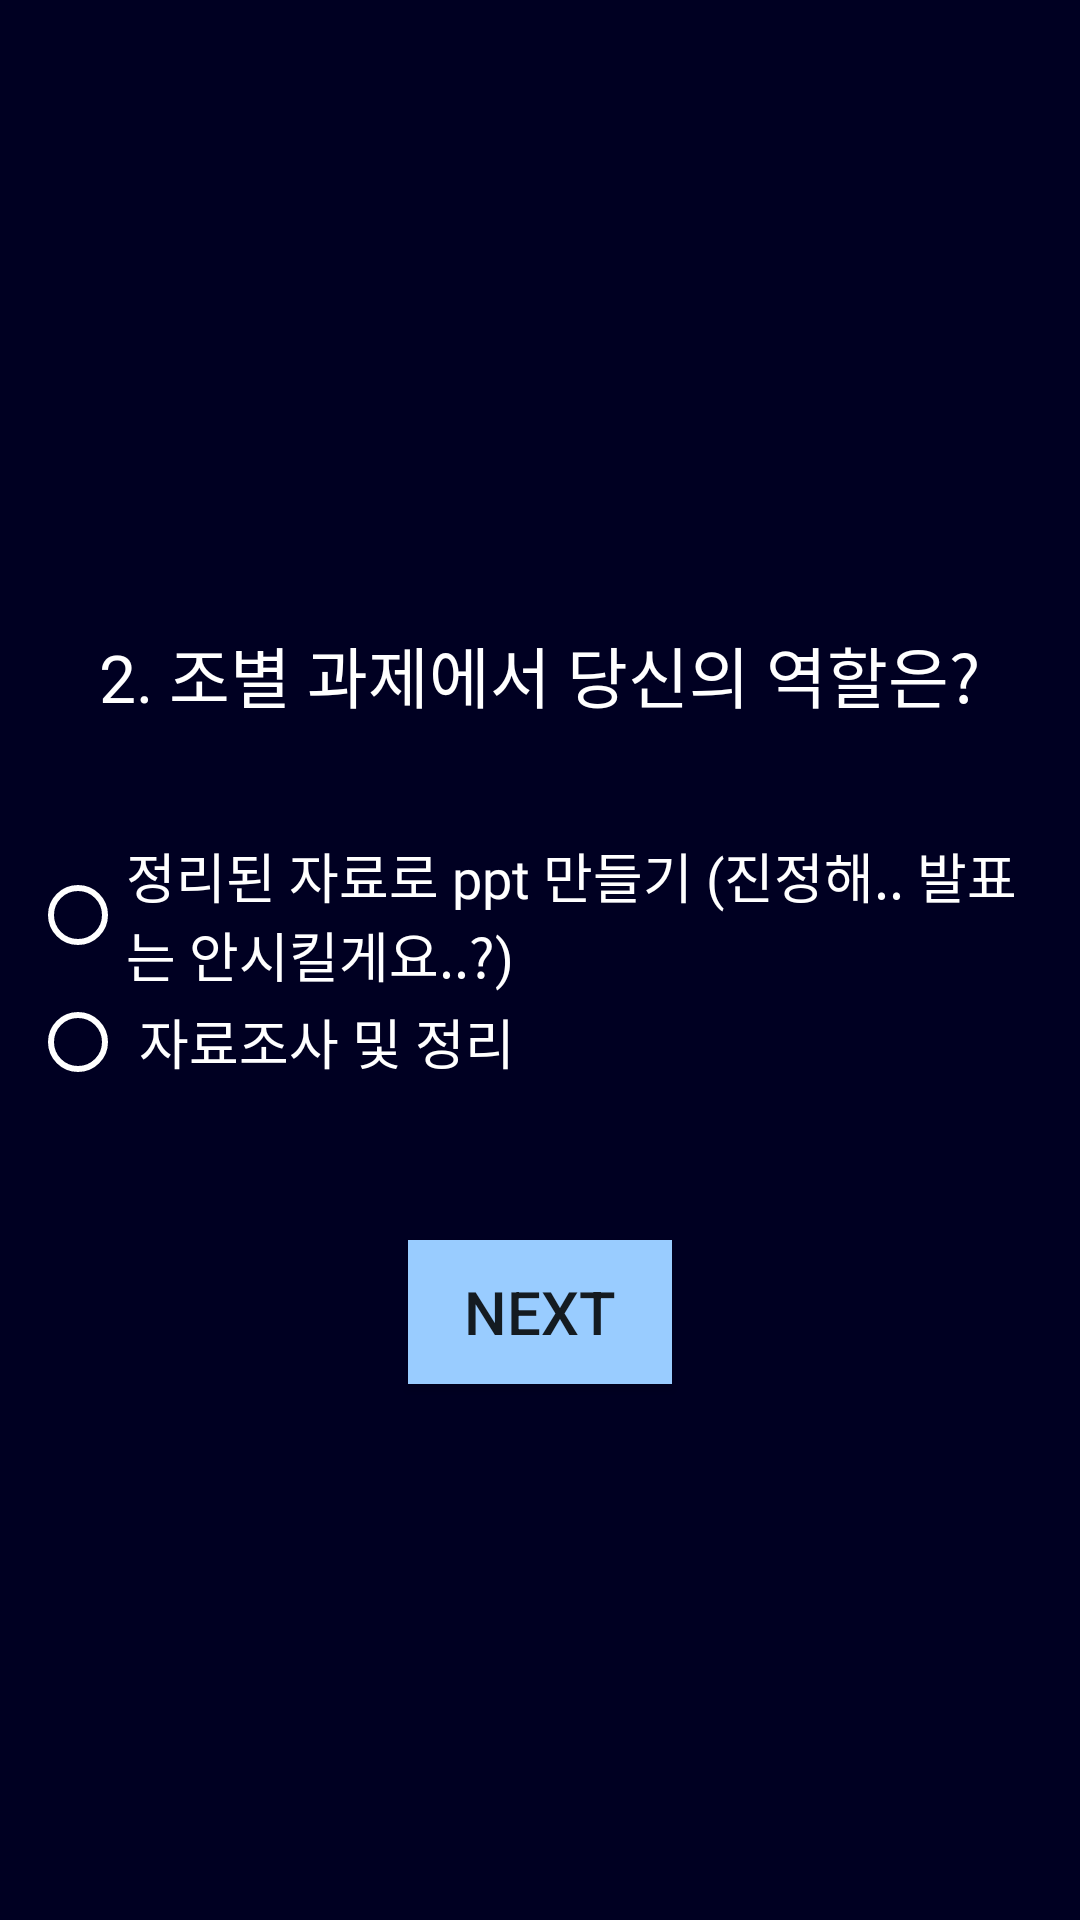

The Android layout XML behind this screen, and the referenced resources:
<!-- AndroidManifest.xml: application theme AppTheme -->
<!-- res/layout/activity_two.xml -->
<?xml version="1.0" encoding="utf-8"?>
<LinearLayout xmlns:android="http://schemas.android.com/apk/res/android"
    xmlns:app="http://schemas.android.com/apk/res-auto"
    xmlns:tools="http://schemas.android.com/tools"
    android:layout_width="match_parent"
    android:layout_height="match_parent"
    tools:context=".Activity_two"
    android:orientation="vertical"
    android:gravity="center"
    android:background="#000022">

    <ImageView
        android:layout_width="wrap_content"
        android:layout_height="wrap_content"
        android:src="@drawable/groupactivity"
        android:layout_margin="15dp"/>
    <TextView
        android:layout_width="wrap_content"
        android:layout_height="70dp"
        android:textColor="#ffffff"
        android:textSize="22dp"
        android:text="2. 조별 과제에서 당신의 역할은?"
        android:fontFamily="@font/dunggeunmo"/>

    <RadioGroup
        android:layout_width="wrap_content"
        android:layout_height="wrap_content"
        android:id="@+id/radioG1">

        <RadioButton
            android:layout_width="wrap_content"
            android:layout_height="wrap_content"
            android:text="정리된 자료로 ppt 만들기 (진정해.. 발표는 안시킬게요..?)"
            android:textSize="18dp"
            android:textColor="#ffffff"
            android:buttonTint="#ffffff"

            android:layout_marginLeft="10dp"
            android:layout_marginRight="10dp"
            android:id="@+id/radioBtn1"
            android:fontFamily="@font/dunggeunmo"/>

        <RadioButton
            android:layout_width="wrap_content"
            android:layout_height="wrap_content"
            android:text=" 자료조사 및 정리"
            android:textSize="18dp"
            android:buttonTint="#ffffff"
            android:layout_marginLeft="10dp"
            android:layout_marginRight="10dp"
            android:textColor="#ffffff"
            android:id="@+id/radioBtn2"
            android:fontFamily="@font/dunggeunmo"/>

    </RadioGroup>

    <Button
        android:layout_width="wrap_content"
        android:layout_height="wrap_content"
        android:text="NEXT"
        android:background="#99ccff"
        android:textSize="20dp"
        android:layout_marginTop="50dp"
        android:id="@+id/btnNext"/>

</LinearLayout>
<!-- resources referenced by this layout -->
<resources>
  <style name="AppTheme" parent="Theme.AppCompat.DayNight.DarkActionBar">
          <item name="colorPrimary">@color/Primary</item>
          <item name="colorPrimaryDark">@color/PrimaryVariant</item>
          <item name="colorAccent">@color/Secondary</item>
          <item name="android:colorBackground">@color/Background</item>
      </style>
  <color name="Primary">#000022</color>
  <color name="PrimaryVariant">#3700B3</color>
  <color name="Secondary">#03DAC6</color>
  <color name="Background">#FFFFFF</color>
</resources>
